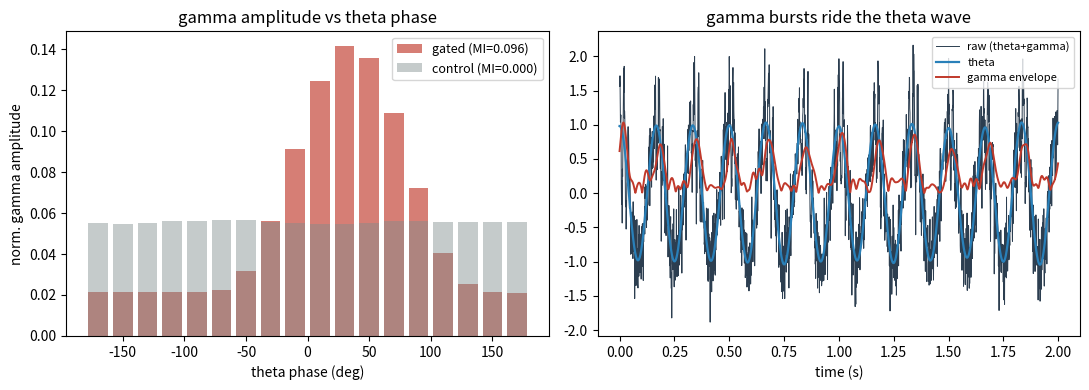

Write Python code to recreate this figure.
"""
theta_gamma.py — the cortical stack's vertical wiring: slow gates fast (PAC)
============================================================================
THE STACK has a Z-axis of frequency bands. The question is how a slow band talks
to a fast one. The answer the line keeps arriving at (the chandelier on a theta
clock, from the HKT work): the SLOW theta wave is the coincidence-gate for the
FAST gamma field. Where the theta peak washes over a neighbourhood it disinhibits
it, and the fast gamma coincidences are allowed to fire there. The measurable
fingerprint of that arrangement is THETA-GAMMA PHASE-AMPLITUDE COUPLING (PAC) —
gamma amplitude peaking at a preferred theta phase.

PAC is the single most robust EEG signature of human memory and cognition
(Canolty & Knight 2010; Tort et al. 2010; Lisman & Jensen 2013, the theta-gamma
neural code). This script builds the gated arrangement and MEASURES the coupling
with Tort's Modulation Index, against a control with the gate removed.

HONEST SCOPE: this REPRODUCES the PAC signature from a gating architecture; it
does not prove cortex uses this mechanism (PAC has several candidate generators).
The gate here is a clean cosine of theta phase; real gating is messier. Relative
units, one synthetic recording. The MI separating gated from ungated is the claim.

PerceptionLab / Antti Luode, with Claude (Opus 4.8). Helsinki, June 2026.
Do not hype. Do not lie. Just show.
"""
import numpy as np
import matplotlib; matplotlib.use("Agg")
import matplotlib.pyplot as plt

fs = 1000.0
def analytic(x):
    """analytic signal via FFT (Hilbert), no scipy needed."""
    X = np.fft.fft(x); N = len(x); h = np.zeros(N)
    h[0] = 1
    if N % 2 == 0: h[N//2] = 1; h[1:N//2] = 2
    else: h[1:(N+1)//2] = 2
    return np.fft.ifft(X*h)

def bandpass(x, lo, hi):
    X = np.fft.rfft(x); f = np.fft.rfftfreq(len(x), 1/fs)
    X[(f < lo) | (f > hi)] = 0
    return np.fft.irfft(X, n=len(x))

def tort_MI(phase, amp, nbin=18):
    bins = np.linspace(-np.pi, np.pi, nbin+1)
    m = np.array([amp[(phase >= bins[i]) & (phase < bins[i+1])].mean()
                  for i in range(nbin)])
    P = m / m.sum()
    H = -np.sum(P*np.log(P + 1e-12))
    return (np.log(nbin) - H)/np.log(nbin), P, bins

def make_signal(gate=True, f_theta=6.0, f_gamma=50.0, T=80.0, seed=0):
    rng = np.random.default_rng(seed)
    t = np.arange(int(T*fs))/fs
    theta = np.cos(2*np.pi*f_theta*t)
    if gate:
        env = (0.5*(1 + np.cos(2*np.pi*f_theta*t - 0.6)))**3   # gamma bursts near theta peak
    else:
        env = np.full_like(t, 0.4)                              # constant — no coupling
    gamma = env * np.cos(2*np.pi*f_gamma*t)
    return theta + 0.8*gamma + 0.3*rng.standard_normal(len(t))

if __name__ == "__main__":
    print("="*74)
    print("THE STACK — slow gates fast: theta-gamma phase-amplitude coupling")
    print("="*74)
    print("the slow theta wave is the coincidence-gate for the fast gamma field;")
    print("its fingerprint is gamma amplitude locked to theta phase (PAC).\n")

    out = {}
    for label, gate in [("gated  (theta opens the gate)", True),
                        ("control(no gate / constant)", False)]:
        sig = make_signal(gate=gate)
        ph = np.angle(analytic(bandpass(sig, 4, 8)))
        am = np.abs(analytic(bandpass(sig, 30, 80)))
        MI, P, bins = tort_MI(ph, am)
        out[gate] = (P, bins, MI)
        print(f"  {label:<32} Tort modulation index = {MI:.4f}")
    ratio = out[True][2] / (out[False][2] + 1e-9)
    print(f"\n  -> the gated stack shows ~{ratio:.0f}x the coupling of the ungated control.")
    print("     Gamma fires where the theta wave lets it — the slow band gating the")
    print("     fast one produces the brain's most robust cognition signature, here")
    print("     from architecture alone. Relative units; PAC reproduced, not proven.")

    fig, ax = plt.subplots(1, 2, figsize=(11, 4))
    for gate, name, col in [(True, "gated", "#c0392b"), (False, "control", "#7f8c8d")]:
        P, bins, MI = out[gate]
        ctr = 0.5*(bins[:-1] + bins[1:])
        ax[0].bar(np.degrees(ctr) + (0 if gate else 0), P, width=16,
                  alpha=0.65 if gate else 0.45, color=col, label=f"{name} (MI={MI:.3f})")
    ax[0].set_xlabel("theta phase (deg)"); ax[0].set_ylabel("norm. gamma amplitude")
    ax[0].set_title("gamma amplitude vs theta phase"); ax[0].legend(fontsize=9)
    sig = make_signal(gate=True)
    t = np.arange(2000)/fs
    ax[1].plot(t, sig[:2000], color="#2c3e50", lw=0.7, label="raw (theta+gamma)")
    ax[1].plot(t, bandpass(sig, 4, 8)[:2000], color="#2980b9", lw=1.6, label="theta")
    ax[1].plot(t, np.abs(analytic(bandpass(sig, 30, 80)))[:2000], color="#c0392b",
               lw=1.4, label="gamma envelope")
    ax[1].set_xlabel("time (s)"); ax[1].set_title("gamma bursts ride the theta wave")
    ax[1].legend(fontsize=8, loc="upper right")
    plt.tight_layout(); plt.savefig("theta_gamma.png", dpi=110, bbox_inches="tight")
    print("\n  saved theta_gamma.png"); print("="*74)
